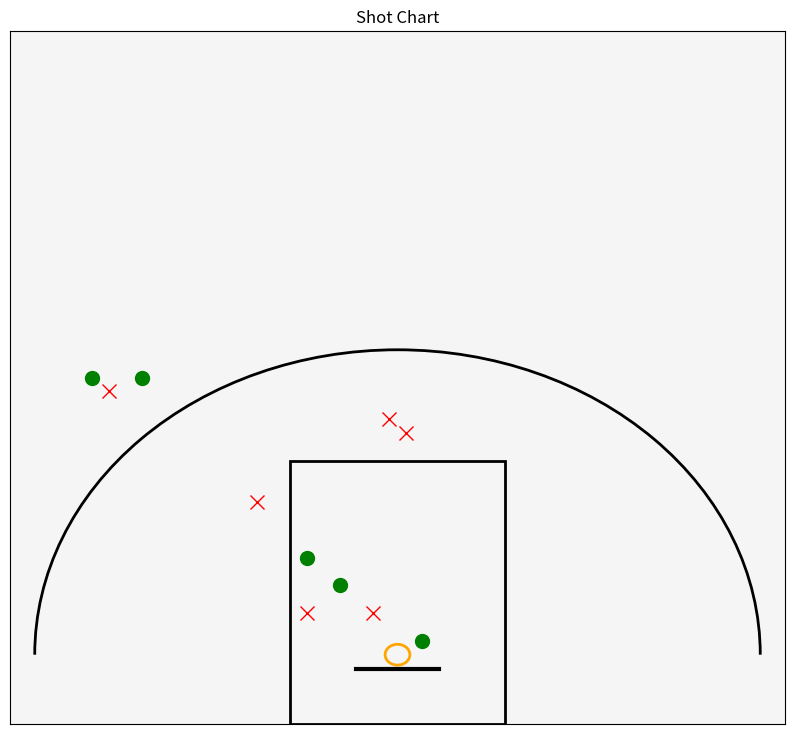

Write Python code to recreate this figure.
import csv
import matplotlib.pyplot as plt
from matplotlib.patches import Arc

filename = 'events.csv'

events = [{'time': '00:19', 'player': 'Player 3', 'event': '18-foot jumpshot missed', 'x': 18, 'y': 8},
    {"time": "00:15", "player": "Player 1", "event": "22-foot jumpshot missed", "x": 22, "y": 8},
    {"time": "00:47", "player": "Player 2", "event": "Layup made", "x": 5, "y": 25},
    {"time": "01:10", "player": "Player 3", "event": "18-foot jumpshot made", "x": 18, "y": 12},
    {"time": "01:32", "player": "Player 4", "event": "Three-point jumpshot missed", "x": 23, "y": 22},
    {"time": "02:01", "player": "Player 5", "event": "Fastbreak layup missed", "x": 6, "y": 24},
    {"time": "02:25", "player": "Player 6", "event": "Corner three made", "x": 25, "y": 6},
    {"time": "02:44", "player": "Player 1", "event": "20-foot jumpshot made", "x": 20, "y": 10},
    {"time": "03:11", "player": "Player 2", "event": "Turnaround jumper missed", "x": 15, "y": 16},
    {"time": "03:45", "player": "Player 3", "event": "Putback dunk made", "x": 8, "y": 25},
    {"time": "04:03", "player": "Player 4", "event": "Fadeaway three missed", "x": 24, "y": 21}]
          
# Write data from list to CSV
with open(filename, mode = 'w', newline='', encoding = 'utf-8') as event_csv:
    file_headers = ['time', 'player', 'event', 'x', 'y']
    writer = csv.DictWriter(event_csv, fieldnames = file_headers)
    writer.writeheader()
    for row in events:
        writer.writerow(row)

# Set up canvas

fig, ax = plt.subplots(figsize=(10, 9))
ax.set_xlim(0, 47)
ax.set_ylim(0, 50)

# Draw basic court elements
# Hoop
hoop = plt.Circle((23.5, 5), radius=0.75, linewidth=2, color='orange', fill=False)
# Paint
paint = plt.Rectangle((17, 0), width=13, height=19, fill=False, linewidth=2)
# Backboard
backboard = plt.Line2D([21, 26], [4], color="black", linewidth=3)
# Three-point arc
arc = Arc((23.5, 5), 44, 44, theta1=0, theta2=180, linewidth=2)

# Add the court elements
ax.add_patch(hoop)
ax.add_patch(paint)
ax.add_line(backboard)
ax.add_patch(arc)

# Plot each shot
for shot in events:
    x = shot['x']
    y = shot['y']
    result = 'made' if 'made' in shot['event'].lower() else 'missed'
    color = 'green' if result == 'made' else 'red'
    marker = 'o' if result == 'made' else 'x'
    ax.plot(x, y, marker=marker, color=color, markersize=10, label=result)

plt.title('Shot Chart')
ax.set_xticks([])
ax.set_yticks([])
ax.set_facecolor('#f5f5f5')
plt.grid(False)
plt.show()
